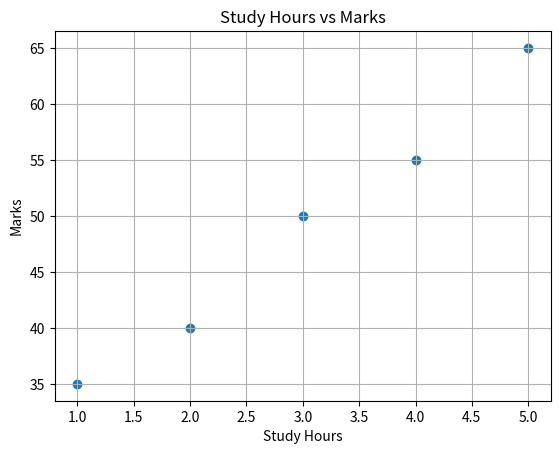
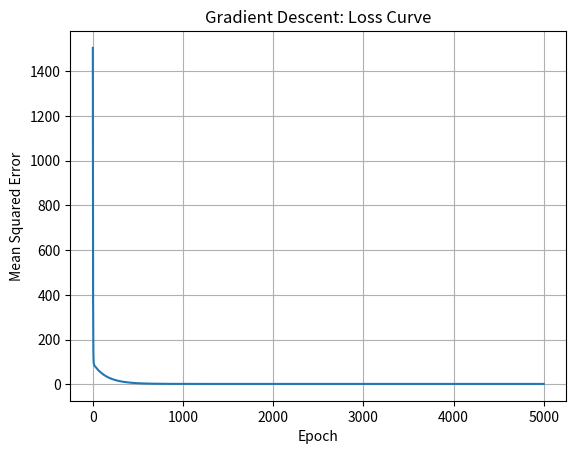
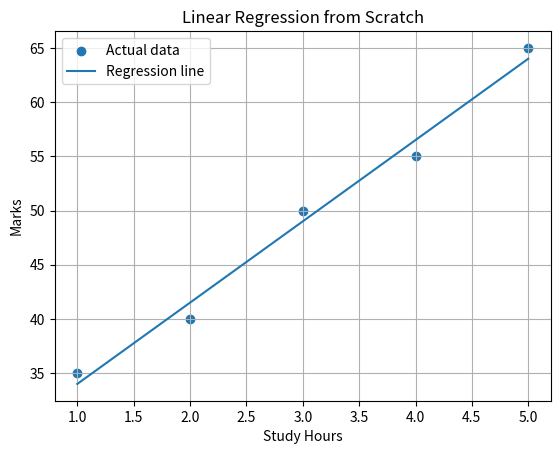

Here is the Python script that generated these plots, in order:
import numpy as np
import matplotlib.pyplot as plt


# Input feature: number of hours studied
X = np.array([1, 2, 3, 4, 5], dtype=float)

# Target/output: marks scored
y = np.array([35, 40, 50, 55, 65], dtype=float)

# Plot the original observations
plt.scatter(X, y)
plt.xlabel("Study Hours")
plt.ylabel("Marks")
plt.title("Study Hours vs Marks")
plt.grid(True)
plt.show()


# Start with simple initial values
m = 0.0  # slope
b = 0.0  # intercept

# Predict output using the current slope and intercept
def predict(X, m, b):
    return m * X + b

print("Initial predictions:", predict(X, m, b))


def mean_squared_error(y_actual, y_predicted):
    # Find the squared difference for each observation, then take the mean
    return np.mean((y_actual - y_predicted) ** 2)

initial_predictions = predict(X, m, b)
print("MSE before training:", mean_squared_error(y, initial_predictions))


# Training settings
learning_rate = 0.01
epochs = 5000  # Number of times the model updates its parameters
n = len(X)

# Store the error at each epoch so we can plot learning progress
loss_history = []

for epoch in range(epochs):
    # Step 1: Predict marks using current parameters
    y_pred = predict(X, m, b)

    # Step 2: Calculate errors (actual - predicted)
    errors = y - y_pred

    # Step 3: Calculate gradients for slope and intercept
    dm = (-2 / n) * np.sum(X * errors)
    db = (-2 / n) * np.sum(errors)

    # Step 4: Update parameters to reduce the error
    m = m - learning_rate * dm
    b = b - learning_rate * db

    # Step 5: Save MSE after the update
    loss_history.append(mean_squared_error(y, predict(X, m, b)))

print("Learned slope (m):", round(m, 3))
print("Learned intercept (b):", round(b, 3))
print("MSE after training:", round(loss_history[-1], 3))


plt.plot(loss_history)
plt.xlabel("Epoch")
plt.ylabel("Mean Squared Error")
plt.title("Gradient Descent: Loss Curve")
plt.grid(True)
plt.show()


# Calculate predicted marks for the dataset
y_final = predict(X, m, b)

plt.scatter(X, y, label="Actual data")
plt.plot(X, y_final, label="Regression line")
plt.xlabel("Study Hours")
plt.ylabel("Marks")
plt.title("Linear Regression from Scratch")
plt.legend()
plt.grid(True)
plt.show()


new_hours = 6
predicted_marks = predict(new_hours, m, b)

print(f"Predicted marks for {new_hours} study hours: {predicted_marks:.2f}")
